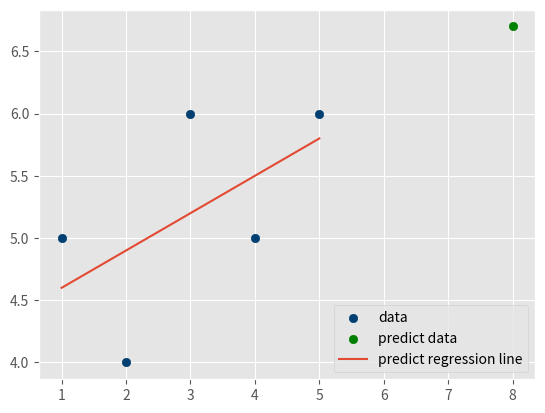

Generate this figure with matplotlib:

from statistics import mean
import numpy as np
import matplotlib.pyplot as plt
from matplotlib import style
style.use('ggplot')

xs = np.array([1,2,3,4,5], dtype=np.float64)
ys = np.array([5,4,6,5,6], dtype=np.float64)

def best_fit_slope_and_intercept(xs,ys):
    m = (((mean(xs)*mean(ys)) - mean(xs*ys)) /
         ((mean(xs)*mean(xs)) - mean(xs*xs)))
    
    b = mean(ys) - m*mean(xs)
    
    return m, b

m, b = best_fit_slope_and_intercept(xs,ys)

print(m,b)

regression_line = [(m*x)+b for x in xs]

predict_x = 8
predict_y = (m*predict_x)+b

plt.scatter(xs,ys,color='#003F72',label='data')
plt.scatter(predict_x,predict_y,color='green',label='predict data')
plt.plot(xs, regression_line, label='predict regression line')
plt.legend(loc=4)
plt.show()